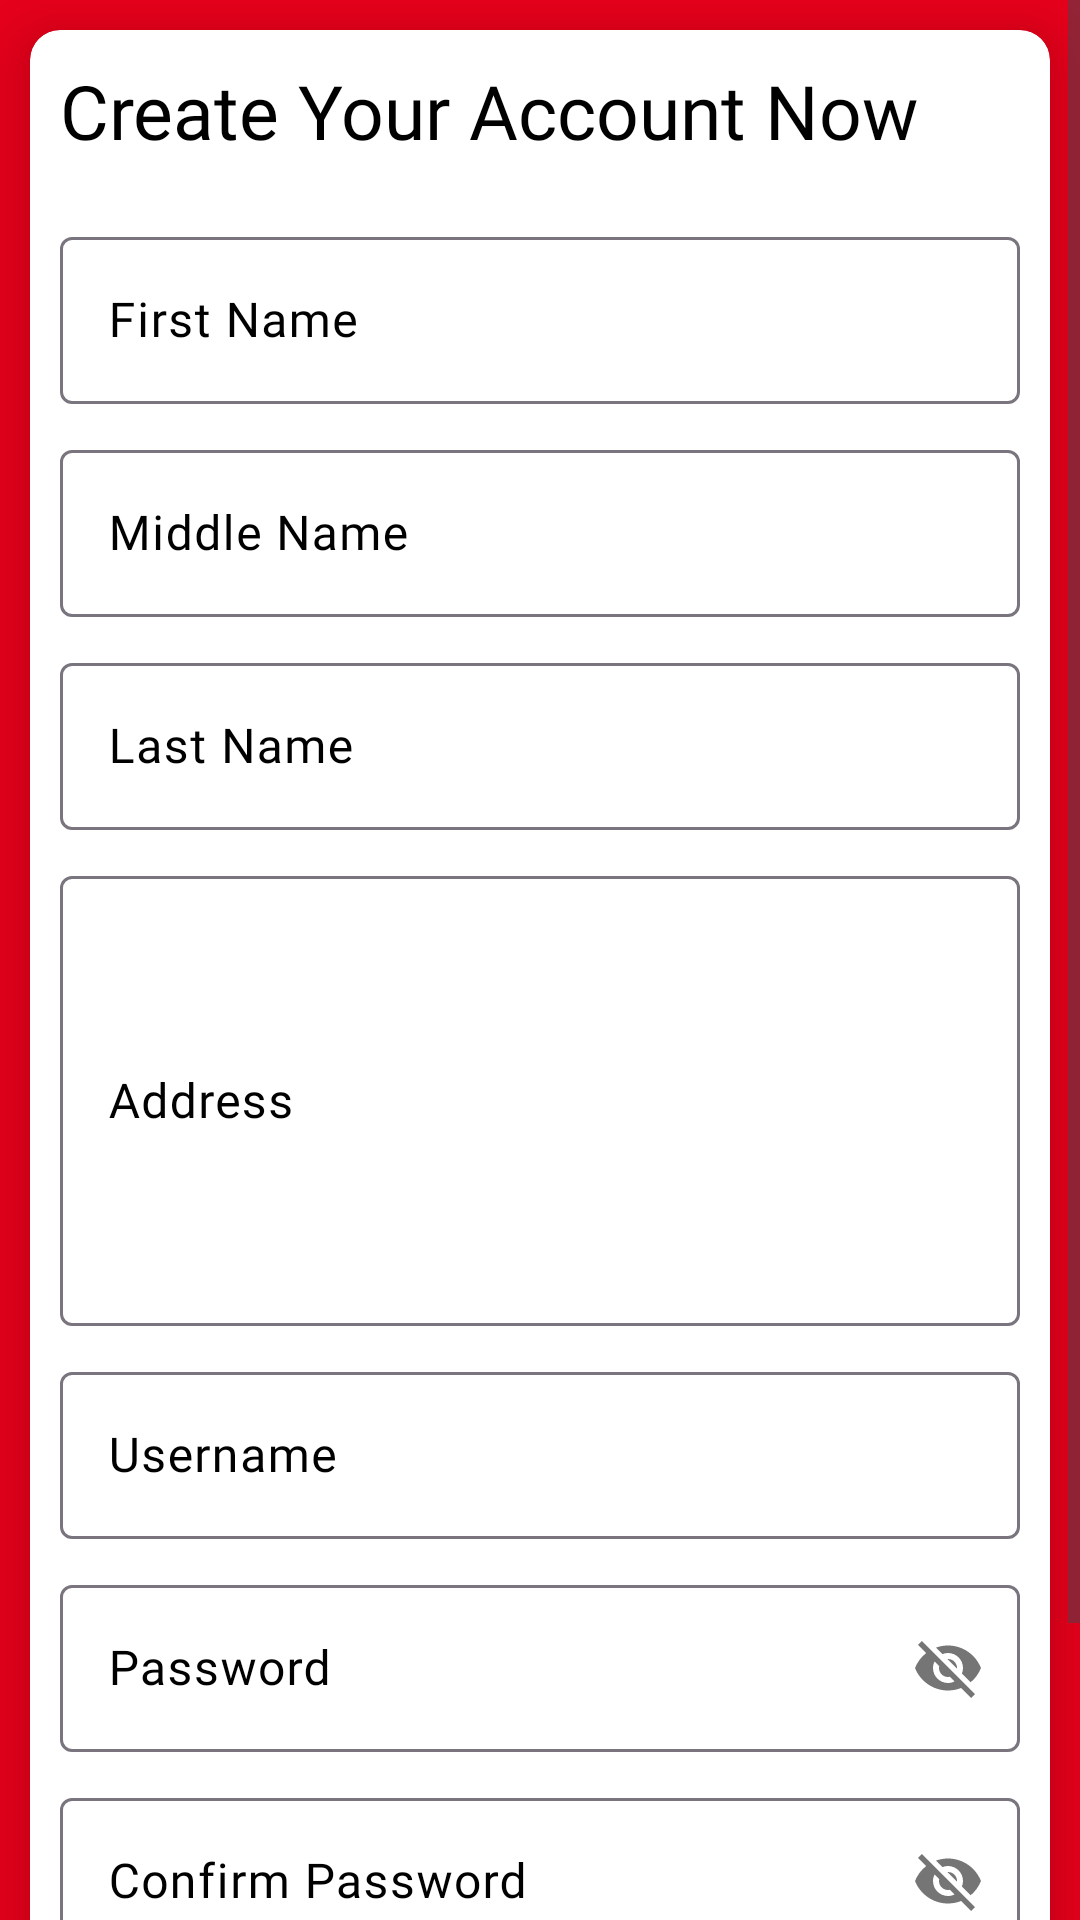

Here is an Android app screen rendered from its layout file. Give the layout XML and the strings, colors and styles it references.
<!-- AndroidManifest.xml: application theme Theme.OxiTrack -->
<!-- res/layout/activity_create_account.xml -->
<?xml version="1.0" encoding="utf-8"?>
<androidx.coordinatorlayout.widget.CoordinatorLayout xmlns:android="http://schemas.android.com/apk/res/android"
    xmlns:app="http://schemas.android.com/apk/res-auto"
    android:layout_width="match_parent"
    android:layout_height="match_parent">

    <ScrollView
        android:layout_width="match_parent"
        android:layout_height="match_parent"
        android:scrollbars="vertical">

        <RelativeLayout
            android:layout_width="match_parent"
            android:layout_height="match_parent"
            android:background="@color/red">

            <androidx.cardview.widget.CardView
                android:layout_width="match_parent"
                android:layout_height="match_parent"
                android:layout_margin="10dp"
                app:cardCornerRadius="10dp"
                app:cardElevation="15dp">

                <RelativeLayout
                    android:layout_width="match_parent"
                    android:layout_height="wrap_content"
                    android:padding="10dp">

                    <TextView
                        android:id="@+id/lblCreateAccount"
                        android:layout_width="match_parent"
                        android:layout_height="wrap_content"
                        android:fontFamily="@font/sen_medium"
                        android:text="Create Your Account Now"
                        android:textColor="@android:color/black"
                        android:textSize="25sp" />

                    <com.google.android.material.textfield.TextInputLayout
                        android:id="@+id/layoutFirstName"
                        android:layout_width="match_parent"
                        android:layout_height="wrap_content"
                        android:layout_below="@+id/lblCreateAccount"
                        android:layout_marginTop="20dp"
                        android:hint="First Name"
                        android:textColorHint="@android:color/black">

                        <com.google.android.material.textfield.TextInputEditText
                            android:id="@+id/editFirstName"
                            android:layout_width="match_parent"
                            android:layout_height="wrap_content"
                            android:fontFamily="@font/sen_medium"
                            android:inputType="textPersonName"
                            android:lines="1"
                            android:maxLines="1"
                            android:minLines="1"
                            android:textColor="@android:color/black"
                            android:textSize="16sp" />
                    </com.google.android.material.textfield.TextInputLayout>

                    <com.google.android.material.textfield.TextInputLayout
                        android:id="@+id/layoutMiddleName"
                        android:layout_width="match_parent"
                        android:layout_height="wrap_content"
                        android:layout_below="@+id/layoutFirstName"
                        android:layout_marginTop="10dp"
                        android:hint="Middle Name"
                        android:textColorHint="@android:color/black">

                        <com.google.android.material.textfield.TextInputEditText
                            android:id="@+id/editMiddleName"
                            android:layout_width="match_parent"
                            android:layout_height="wrap_content"
                            android:fontFamily="@font/sen_medium"
                            android:inputType="textPersonName"
                            android:lines="1"
                            android:maxLines="1"
                            android:minLines="1"
                            android:textColor="@android:color/black"
                            android:textSize="16sp" />
                    </com.google.android.material.textfield.TextInputLayout>

                    <com.google.android.material.textfield.TextInputLayout
                        android:id="@+id/layoutLastName"
                        android:layout_width="match_parent"
                        android:layout_height="wrap_content"
                        android:layout_below="@+id/layoutMiddleName"
                        android:layout_marginTop="10dp"
                        android:hint="Last Name"
                        android:textColorHint="@android:color/black">

                        <com.google.android.material.textfield.TextInputEditText
                            android:id="@+id/editLastName"
                            android:layout_width="match_parent"
                            android:layout_height="wrap_content"
                            android:fontFamily="@font/sen_medium"
                            android:inputType="textPersonName"
                            android:lines="1"
                            android:maxLines="1"
                            android:minLines="1"
                            android:textColor="@android:color/black"
                            android:textSize="16sp" />
                    </com.google.android.material.textfield.TextInputLayout>

                    <com.google.android.material.textfield.TextInputLayout
                        android:id="@+id/layoutAddress"
                        android:layout_width="match_parent"
                        android:layout_height="wrap_content"
                        android:layout_below="@+id/layoutLastName"
                        android:layout_marginTop="10dp"
                        android:hint="Address"
                        android:textColorHint="@android:color/black">

                        <com.google.android.material.textfield.TextInputEditText
                            android:id="@+id/editAddress"
                            android:layout_width="match_parent"
                            android:layout_height="150dp"
                            android:fontFamily="@font/sen_medium"
                            android:inputType="textPostalAddress"
                            android:lines="3"
                            android:maxLines="3"
                            android:minLines="1"
                            android:textColor="@android:color/black"
                            android:textSize="16sp" />
                    </com.google.android.material.textfield.TextInputLayout>

                    <com.google.android.material.textfield.TextInputLayout
                        android:id="@+id/layoutUsername"
                        android:layout_width="match_parent"
                        android:layout_height="wrap_content"
                        android:layout_below="@+id/layoutAddress"
                        android:layout_marginTop="10dp"
                        android:hint="Username"
                        android:textColorHint="@android:color/black">

                        <com.google.android.material.textfield.TextInputEditText
                            android:id="@+id/editUsername"
                            android:layout_width="match_parent"
                            android:layout_height="wrap_content"
                            android:fontFamily="@font/sen_medium"
                            android:inputType="textPersonName"
                            android:lines="1"
                            android:maxLines="1"
                            android:minLines="1"
                            android:textColor="@android:color/black"
                            android:textSize="16sp" />
                    </com.google.android.material.textfield.TextInputLayout>

                    <com.google.android.material.textfield.TextInputLayout
                        android:id="@+id/layoutPassword"
                        android:layout_width="match_parent"
                        android:layout_height="wrap_content"
                        android:layout_below="@+id/layoutUsername"
                        android:layout_marginTop="10dp"
                        android:hint="Password"
                        android:textColorHint="@android:color/black"
                        app:passwordToggleEnabled="true">

                        <com.google.android.material.textfield.TextInputEditText
                            android:id="@+id/editPassword"
                            android:layout_width="match_parent"
                            android:layout_height="wrap_content"
                            android:fontFamily="@font/sen_medium"
                            android:inputType="textPersonName"
                            android:lines="1"
                            android:maxLines="1"
                            android:minLines="1"
                            android:textColor="@android:color/black"
                            android:textSize="16sp" />
                    </com.google.android.material.textfield.TextInputLayout>

                    <com.google.android.material.textfield.TextInputLayout
                        android:id="@+id/layoutConfirmPass"
                        android:layout_width="match_parent"
                        android:layout_height="wrap_content"
                        android:layout_below="@+id/layoutPassword"
                        android:layout_marginTop="10dp"
                        android:hint="Confirm Password"
                        android:textColorHint="@android:color/black"
                        app:passwordToggleEnabled="true">

                        <com.google.android.material.textfield.TextInputEditText
                            android:id="@+id/editConfirmPass"
                            android:layout_width="match_parent"
                            android:layout_height="wrap_content"
                            android:fontFamily="@font/sen_medium"
                            android:inputType="textPersonName"
                            android:lines="1"
                            android:maxLines="1"
                            android:minLines="1"
                            android:textColor="@android:color/black"
                            android:textSize="16sp" />
                    </com.google.android.material.textfield.TextInputLayout>

                    <Button
                        android:id="@+id/btnSignup"
                        android:layout_width="match_parent"
                        android:layout_height="wrap_content"
                        android:layout_below="@+id/layoutConfirmPass"
                        android:layout_marginTop="20dp"
                        android:layout_marginBottom="14dp"
                        android:fontFamily="@font/sen_medium"
                        android:text="Signup"
                        android:textColor="@android:color/white"
                        android:textSize="15sp" />

                </RelativeLayout>

            </androidx.cardview.widget.CardView>
        </RelativeLayout>
    </ScrollView>

</androidx.coordinatorlayout.widget.CoordinatorLayout>
<!-- resources referenced by this layout -->
<resources>
  <color name="red">#e8001b</color>
  <style name="Theme.OxiTrack" parent="Base.Theme.OxiTrack" />
  <style name="Base.Theme.OxiTrack" parent="Theme.Material3.DayNight.NoActionBar">
          
          
          <item name="colorPrimary">@color/red</item>
          <item name="colorPrimaryVariant">@color/red</item>
          <item name="colorOnPrimary">@color/white</item>
      </style>
  <color name="white">#FFFFFFFF</color>
</resources>
